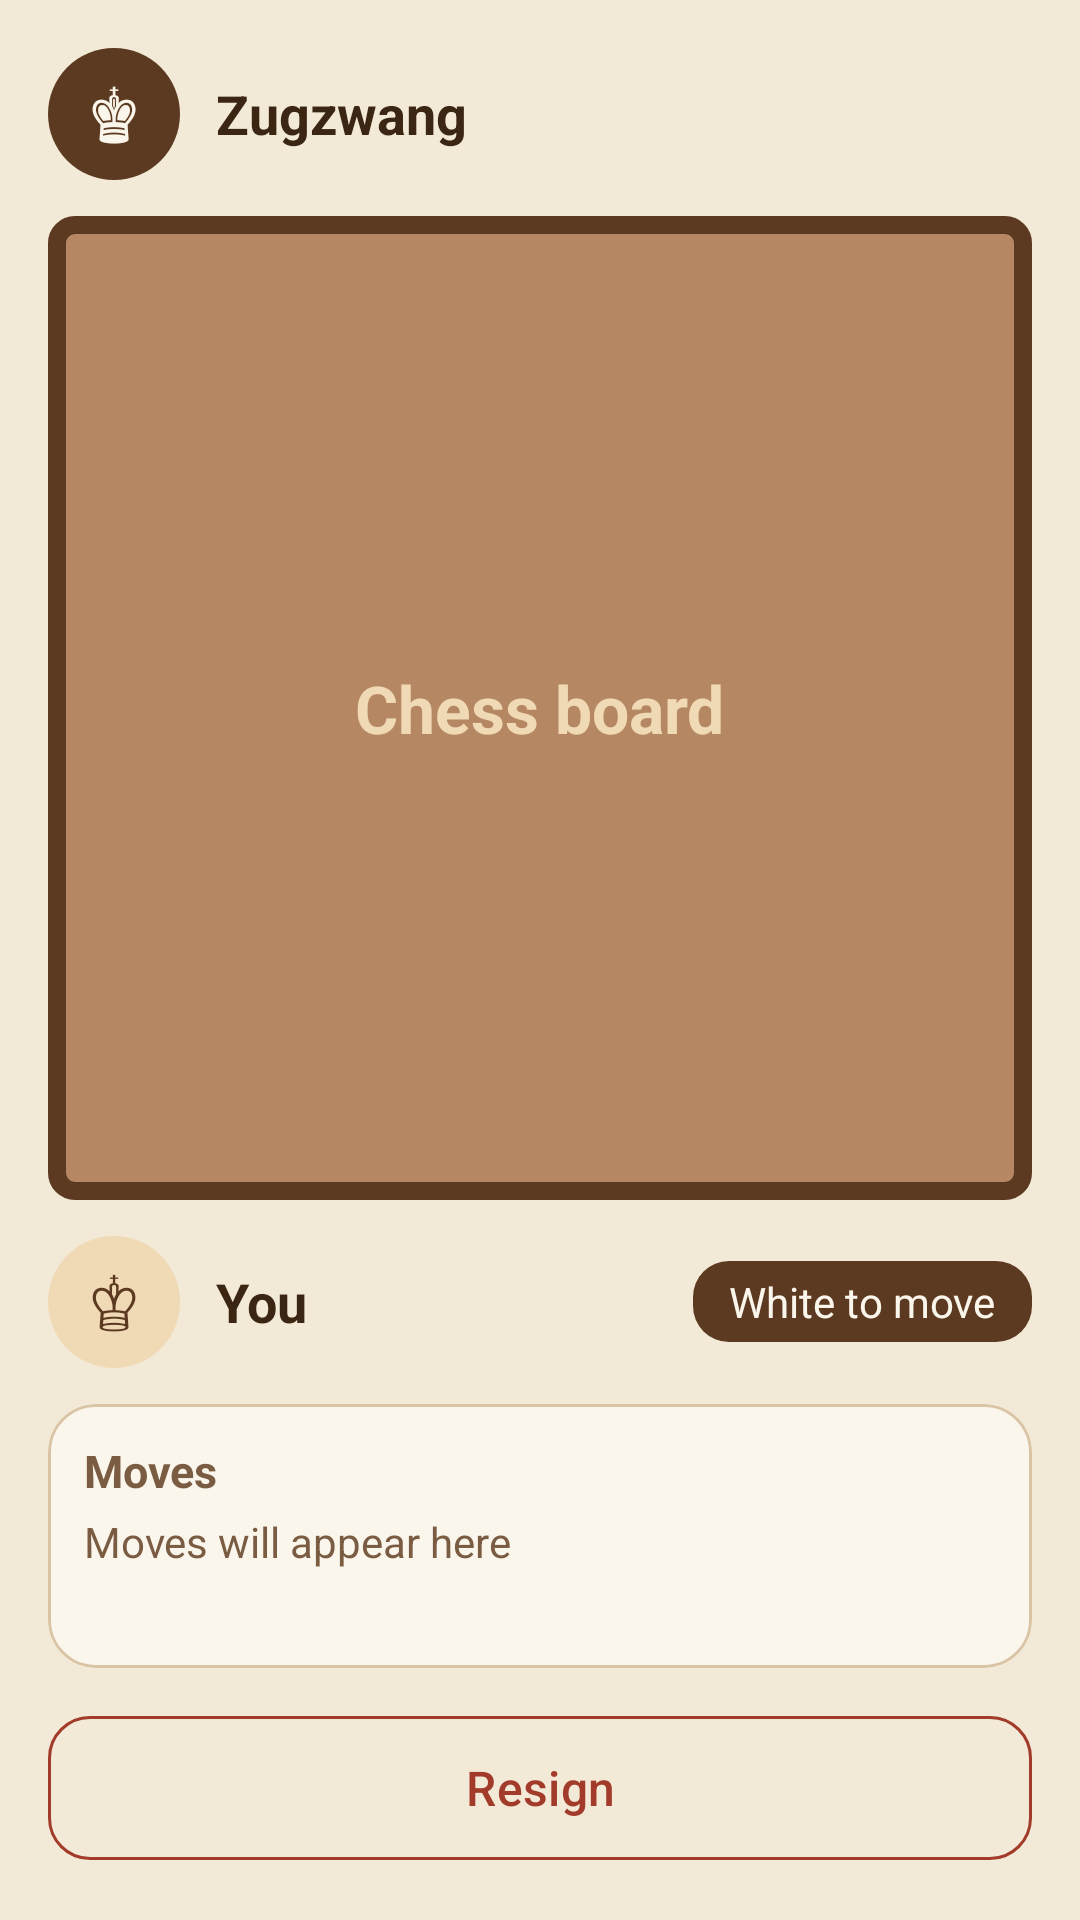

The Android layout XML behind this screen, and the referenced resources:
<!-- AndroidManifest.xml: application theme Theme.Zugzwang -->
<!-- res/layout/activity_game.xml -->
<?xml version="1.0" encoding="utf-8"?>
<FrameLayout xmlns:android="http://schemas.android.com/apk/res/android"
    xmlns:app="http://schemas.android.com/apk/res-auto"
    style="@style/Zugzwang.Screen">

    <LinearLayout
        android:layout_width="match_parent"
        android:layout_height="match_parent"
        android:orientation="vertical"
        android:padding="16dp">

        
        <LinearLayout
            android:layout_width="match_parent"
            android:layout_height="wrap_content"
            android:gravity="center_vertical"
            android:orientation="horizontal">

            <TextView
                android:layout_width="44dp"
                android:layout_height="44dp"
                android:background="@drawable/bg_circle_wood"
                android:gravity="center"
                android:text="♚"
                android:textColor="@color/cream_light"
                android:textSize="24sp" />

            <TextView
                android:id="@+id/tvOpponent"
                android:layout_width="0dp"
                android:layout_height="wrap_content"
                android:layout_marginStart="12dp"
                android:layout_weight="1"
                android:text="@string/opponent_ai"
                android:textAlignment="viewStart"
                android:textColor="@color/ink"
                android:textSize="18sp"
                android:textStyle="bold" />

            
            <LinearLayout
                android:id="@+id/layoutThinking"
                android:layout_width="wrap_content"
                android:layout_height="wrap_content"
                android:gravity="center_vertical"
                android:orientation="horizontal"
                android:visibility="gone">

                <com.google.android.material.progressindicator.CircularProgressIndicator
                    android:layout_width="wrap_content"
                    android:layout_height="wrap_content"
                    android:indeterminate="true"
                    app:indicatorColor="@color/wood_medium"
                    app:indicatorSize="18dp" />

                <TextView
                    android:layout_width="wrap_content"
                    android:layout_height="wrap_content"
                    android:layout_marginStart="6dp"
                    android:text="@string/thinking"
                    android:textColor="@color/ink_soft" />
            </LinearLayout>
        </LinearLayout>

        
        <androidx.constraintlayout.widget.ConstraintLayout
            android:layout_width="match_parent"
            android:layout_height="wrap_content"
            android:layout_marginTop="12dp"
            android:layout_marginBottom="12dp">

            <FrameLayout
                android:id="@+id/boardContainer"
                android:layout_width="0dp"
                android:layout_height="0dp"
                android:background="@drawable/bg_board_placeholder"
                app:layout_constraintDimensionRatio="1:1"
                app:layout_constraintEnd_toEndOf="parent"
                app:layout_constraintStart_toStartOf="parent"
                app:layout_constraintTop_toTopOf="parent">

                <TextView
                    android:layout_width="wrap_content"
                    android:layout_height="wrap_content"
                    android:layout_gravity="center"
                    android:text="@string/board_placeholder"
                    android:textColor="@color/board_light"
                    android:textSize="22sp"
                    android:textStyle="bold" />
            </FrameLayout>
        </androidx.constraintlayout.widget.ConstraintLayout>

        
        <LinearLayout
            android:layout_width="match_parent"
            android:layout_height="wrap_content"
            android:gravity="center_vertical"
            android:orientation="horizontal">

            <TextView
                android:layout_width="44dp"
                android:layout_height="44dp"
                android:background="@drawable/bg_circle_light"
                android:gravity="center"
                android:text="♔"
                android:textColor="@color/wood_dark"
                android:textSize="24sp" />

            <TextView
                android:layout_width="0dp"
                android:layout_height="wrap_content"
                android:layout_marginStart="12dp"
                android:layout_weight="1"
                android:text="@string/you"
                android:textColor="@color/ink"
                android:textSize="18sp"
                android:textStyle="bold" />

            <TextView
                android:id="@+id/tvTurn"
                android:layout_width="wrap_content"
                android:layout_height="wrap_content"
                android:background="@drawable/bg_chip"
                android:backgroundTint="@color/wood_dark"
                android:paddingStart="12dp"
                android:paddingTop="4dp"
                android:paddingEnd="12dp"
                android:paddingBottom="4dp"
                android:text="@string/turn_white"
                android:textColor="@color/cream_light" />
        </LinearLayout>

        
        <com.google.android.material.card.MaterialCardView
            style="@style/Zugzwang.Card"
            android:layout_width="match_parent"
            android:layout_height="0dp"
            android:layout_marginTop="12dp"
            android:layout_weight="1">

            <LinearLayout
                android:layout_width="match_parent"
                android:layout_height="match_parent"
                android:orientation="vertical"
                android:padding="12dp">

                <TextView
                    style="@style/Zugzwang.SectionTitle"
                    android:layout_width="wrap_content"
                    android:layout_height="wrap_content"
                    android:text="@string/moves" />

                <TextView
                    android:id="@+id/tvMoves"
                    android:layout_width="match_parent"
                    android:layout_height="wrap_content"
                    android:layout_marginTop="4dp"
                    android:text="@string/moves_empty"
                    android:textColor="@color/ink_soft" />
            </LinearLayout>
        </com.google.android.material.card.MaterialCardView>

        <com.google.android.material.button.MaterialButton
            android:id="@+id/btnResign"
            style="@style/Zugzwang.Button.Outlined"
            android:layout_width="match_parent"
            android:layout_marginTop="12dp"
            android:text="@string/resign"
            android:textColor="@color/result_loss"
            app:strokeColor="@color/result_loss" />
    </LinearLayout>
</FrameLayout>
<!-- resources referenced by this layout -->
<resources>
  <color name="board_light">#F0D9B5</color>
  <color name="cream_light">#FBF6EC</color>
  <color name="ink">#3B2614</color>
  <color name="ink_soft">#7A5C43</color>
  <color name="result_loss">#A23B2A</color>
  <color name="wood_dark">#5C3A21</color>
  <color name="wood_medium">#8B5E3C</color>
  <!-- drawable bg_board_placeholder (drawable) -->
  <?xml version="1.0" encoding="utf-8"?>
  <shape xmlns:android="http://schemas.android.com/apk/res/android" android:shape="rectangle">
      <solid android:color="@color/board_dark" />
      <stroke android:width="6dp" android:color="@color/wood_dark" />
      <corners android:radius="6dp" />
  </shape>
  <!-- drawable bg_chip (drawable) -->
  <?xml version="1.0" encoding="utf-8"?>
  <shape xmlns:android="http://schemas.android.com/apk/res/android" android:shape="rectangle">
      <solid android:color="@color/result_win" />
      <corners android:radius="12dp" />
  </shape>
  <!-- drawable bg_circle_light (drawable) -->
  <?xml version="1.0" encoding="utf-8"?>
  <shape xmlns:android="http://schemas.android.com/apk/res/android" android:shape="oval">
      <solid android:color="@color/board_light" />
  </shape>
  <!-- drawable bg_circle_wood (drawable) -->
  <?xml version="1.0" encoding="utf-8"?>
  <shape xmlns:android="http://schemas.android.com/apk/res/android" android:shape="oval">
      <solid android:color="@color/wood_dark" />
  </shape>
  <string name="board_placeholder">Chess board</string>
  <string name="moves">Moves</string>
  <string name="moves_empty">Moves will appear here</string>
  <string name="opponent_ai">Zugzwang</string>
  <string name="resign">Resign</string>
  <string name="thinking">Thinking…</string>
  <string name="turn_white">White to move</string>
  <string name="you">You</string>
  <style name="Zugzwang.Button.Outlined" parent="Widget.Material3.Button.OutlinedButton">
          <item name="android:layout_height">56dp</item>
          <item name="android:textSize">16sp</item>
          <item name="cornerRadius">14dp</item>
          <item name="strokeColor">@color/wood_medium</item>
      </style>
  <style name="Zugzwang.Card" parent="Widget.Material3.CardView.Outlined">
          <item name="cardBackgroundColor">@color/cream_light</item>
          <item name="strokeColor">@color/outline</item>
          <item name="cardCornerRadius">16dp</item>
      </style>
  <style name="Zugzwang.Screen" parent="">
          <item name="android:layout_width">match_parent</item>
          <item name="android:layout_height">match_parent</item>
          <item name="android:background">@color/cream</item>
          <item name="android:fitsSystemWindows">true</item>
      </style>
  <style name="Zugzwang.SectionTitle" parent="">
          <item name="android:textSize">15sp</item>
          <item name="android:textStyle">bold</item>
          <item name="android:textColor">@color/ink_soft</item>
      </style>
  <style name="Theme.Zugzwang" parent="Base.Theme.Zugzwang" />
  <color name="board_dark">#B58863</color>
  <color name="result_win">#4E7D3A</color>
  <color name="outline">#D9C4A6</color>
  <color name="cream">#F3E9D7</color>
  <color name="wood_light">#C9A27E</color>
</resources>
